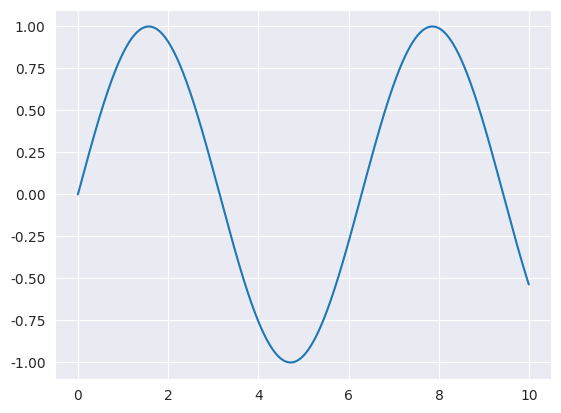

Generate this figure with matplotlib:

# python main.py
# python3 main.py

from numpy import *
from numpy.linalg import *
from matplotlib.pyplot import *
import seaborn

seaborn.set_style('darkgrid')

x = arange(0, 10, 0.01)
y = sin(x)
n = norm(y)
plot(x, y)
print(n)
show()

# python main.py
# python3 main.py
